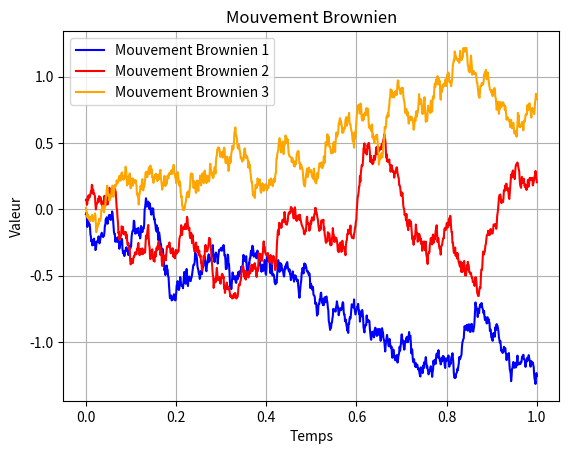

Reproduce this figure in Python.
import numpy as np
import matplotlib.pyplot as plt

# Simulation d'un mouvement brownien
def simulate_brownian_motion(n_steps, T):
    dt = T / n_steps  # Pas de temps
    increments = np.random.normal(0, np.sqrt(dt), n_steps)  # Incréments normaux
    brownian_path = np.cumsum(increments)  # Mouvement brownien
    return brownian_path, dt

# Calcul de la variation quadratique
def quadratic_variation(path):
    increments = np.diff(path)  # Différences successives
    qv = np.sum(increments**2)  # Somme des carrés des incréments
    return qv

# Paramètres
n_steps = 1000  # Nombre de pas
T = 1.0  # Temps total (1 unité de temps)

# Simulation et calcul
brownian_path, dt = simulate_brownian_motion(n_steps, T)
qv = quadratic_variation(brownian_path)

brownian_path2, dt2=simulate_brownian_motion(n_steps, T)
qv2 = quadratic_variation(brownian_path2)
# Affichage des résultats
print(f"Variation quadratique calculée : {qv:.4f}")
print(f"Théorique (T pour un mouvement brownien standard) : {T:.4f}")
print("-------------------------------------------------------------")
print(f"Variation quadratique calculée : {qv2:.4f}")
print(f"Théorique (T pour un mouvement brownien standard) : {T:.4f}")
print("-------------------------------------------------------------")
brownian_path3, dt3=simulate_brownian_motion(n_steps, T)
qv3 = quadratic_variation(brownian_path3)
# Affichage des résultats
print(f"Variation quadratique calculée : {qv3:.4f}")
print(f"Théorique (T pour un mouvement brownien standard) : {T:.4f}")
# Visualisation
time = np.linspace(0, T, n_steps)

plt.plot(time, brownian_path,color="blue", label="Mouvement Brownien 1")
plt.plot(time, brownian_path2,color="red", label="Mouvement Brownien 2")
plt.plot(time, brownian_path3,color="orange", label="Mouvement Brownien 3")
plt.title("Mouvement Brownien")
plt.xlabel("Temps")
plt.ylabel("Valeur")
plt.legend()
plt.grid()
plt.show()
